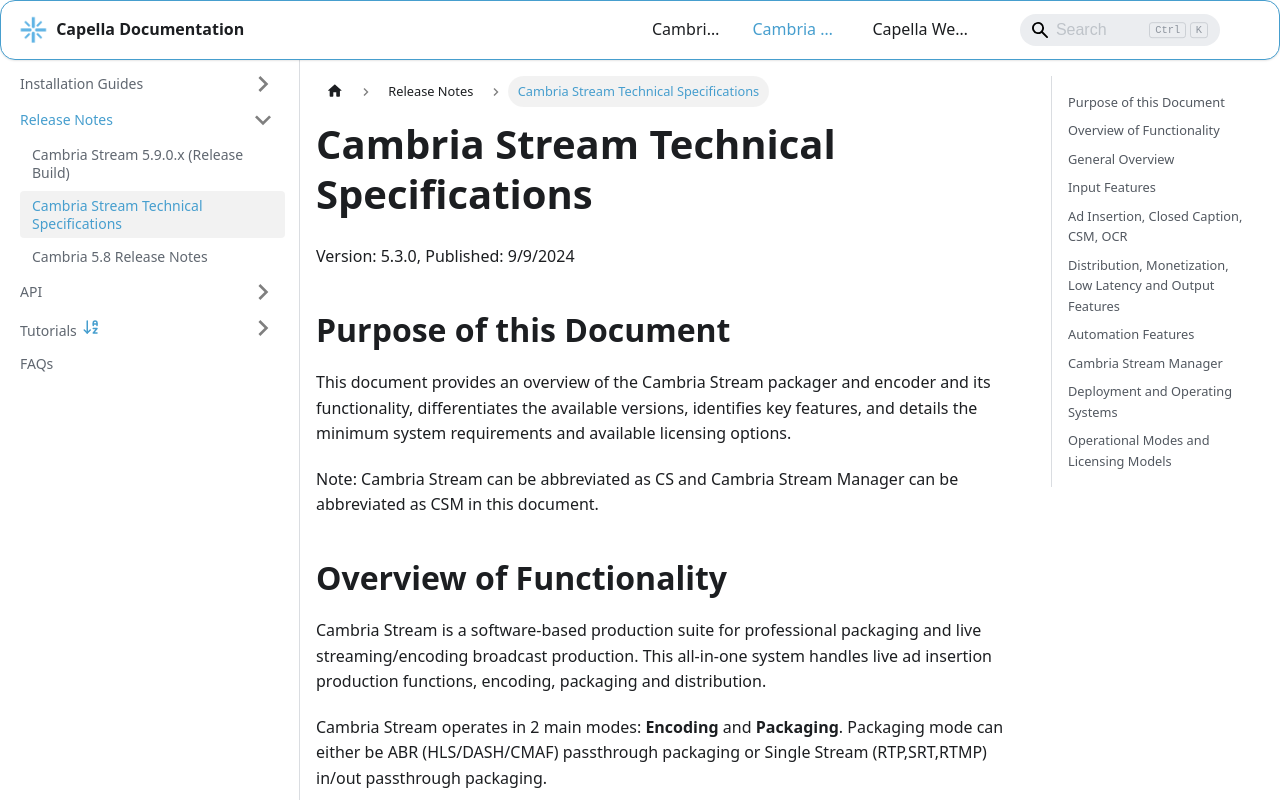

repository: CapellaSystems/documents.capellasystems.net · page: docs/cambria-stream/release-notes/cambria-stream-techspec/index.html · generator: docusaurus

---
id: Cambria_Stream_Technical_Specifications
title: Cambria Stream Technical Specifications
---

# Cambria Stream Technical Specifications

Version: 5.3.0, Published: 9/9/2024


## Purpose of this Document 

This document provides an overview of the Cambria Stream packager and encoder and its functionality, differentiates the available versions, identifies key features, and details the minimum system requirements and available licensing options. 

Note: Cambria Stream can be abbreviated as CS and Cambria Stream Manager can be 
abbreviated as CSM in this document.


## Overview of Functionality

Cambria Stream is a software-based production suite for professional packaging and live streaming/encoding broadcast production. This all-in-one system handles live ad insertion production functions, encoding, packaging and distribution. 

Cambria Stream operates in 2 main modes: **Encoding** and **Packaging**. Packaging mode can either be ABR (HLS/DASH/CMAF) passthrough packaging or Single Stream (RTP,SRT,RTMP) in/out passthrough packaging. 

Cambria Stream Manager’s has a web-based UI. Please follow the deployment/installation guide on how to access the UI. [NEED LINK TO INSTALL GUIDE]

Cambria Stream does not have a UI, however Ad Break Control for an individual CS instance has a web-based UI. 

CS and CSM can be installed either on-premise (Windows or Ubuntu) through a local installation, or through a Docker container deployment. Kubernetes deployment is also supported. Please refer to the Kubernetes/Docker guide for installation instructions. [NEED LINK TO KUBERNETES GUIDE]

## General Overview

**Comprehensive Live and File-Based Inputs**

Input a variety of live and VOD sources at up to 4K, including RTMP, RTP, SRT, Zixi and SDI

**Exceptional Output Format Support**

Encode video into DASH, HLS (TS) transport stream, HLS (fMP4) fragmented MP4, and CMAF encoding ladders for immediate distribution. Native support for various CDNs and Object Storage services such as Akamai (MSL), AWS Media Package v1, AWS S3, Unified Streaming, WebDAV, and Akamai Object Storage. Encode video into Multi Bitrate SRT, RTP and File targets. Single stream passthrough is supported to RTMP, SRT/TS, Zixi/TS, RTP/UDP and File based targets.

**Unique Monetization Features**

Supports SCTE-35 (RTP/SRT), ESAM and manual server side ad insertion (only for Encode project type).

**Broadcast Automation**

Control Cambria Stream via the WEB-based UI or REST API with a scheduler, live machine failover, and other automation features. 
 
**Access Additional Functionality via Sister Products**

Sister products include Cambria Stream Manager and Cambria Ad Break Control. 

**DRM support for ABR outputs**

Cambria Stream Encoder supports multi-DRM via CPIX and is compatible with all major DRM systems. DRM providers: CPIX, Irdeto and Axinom. DRM Types are:
    * HLS/TS, HLS/MP4, - Fairplay
    * DASH  - Widevine or PlayReady
    * CMAF/DASH -  Widevine or PlayReady
    * CMAF/HLS - Fairplay 
    
**Encoders: CPU-based and GPU-based**

CPU-based encoding: Cambria Stream integrates x264 and x265 encoders to ensure the highest-quality video output. Fully licensed and integrated with x264 for H264 codec and x265 for HEVC codec.
 
GPU-based encoding: Cambria Stream uses Nvidia cards with NVENC for hardware-based encoding. 7th NVENC Generation (or newer) Qualified GPUs are recommended for better performance and least limitations. For a list of GPUs, please visit [https://developer.nvidia.com/video-encode-and-decode-gpu-support-matrix-new](https://developer.nvidia.com/video-encode-and-decode-gpu-support-matrix-new) 

**Note:** The only officially supported card (Capella tested): PNY NVIDIA Quadro RTX 4000
	
H264 NVENC and HEVC NVENC codecs were added to all Cambria Stream Encode targets. Please make sure that the project type is set to Encode. In the video settings, the user can find this option in the codec dropdown.

**Note**: the user must have an H264 (NVENC) and HEVC (NVENC) license and supported graphics card in order to use this. Cambria Stream will provide an error if no proper graphics card was detected or if the graphics card driver version needs to be updated.

## Input Features
**AJA Capture Card Support**

Cambria Stream supports four OEM capture boards from AJA(Corvid 88 – 8 I/O channels; Corvid 44 – 4 independent channels; Kona LHi – single channel (SDI/HDMI);  Kona 1 – single channel.
 
**Video File Input Support and File Playlist**

Cambria Stream can import numerous video file formats, including MP4, TS, WMV, and MOV files and use them as sources during a broadcast. Project type must be **Single Stream Out passthrough** or **ABR out passthrough**. Please select the source to be Playlist. Create a single playlist with a group of files for repeated playback. 

**IP Stream input: UDP/RTP/RTMP/SRT** 

Use an incoming RTP/UDP, RTMP, SRT and Zixi live stream as a live capture input. Supported in all project types. Latency in all sources can be set to Normal, Low or Prioritize Stability. RTP and Zixi sources also support FEC mode. 

Here are the file types recommended for importing into a Cambria Stream project for deployment without slowing system performance:

| Input Format   | Container  | Video Codec             | Audio Codec                         |
|---------------|------------|-------------------------|-------------------------------------|
| Flash Video    | F4V        | H.264                   | MPEG-2 AAC                          |
| Generic MP4    | MP4        | H.264                   | MPEG-2 AAC                          |
| Generic TS     | MPEG-2 TS  | H.264                   | MPEG-2 AAC, MPEG-1 Layer-2, AC-3*   |
| Generic TS     | MPEG-2 TS  | MPEG-2                  | MPEG-2 AAC, MPEG-1 Layer-2, AC-3*   |
| Generic PS     | MPEG-2 PS  | MPEG-2                  | MPEG-2 AAC, MPEG-1 Layer-2, AC-3*   |
| MPEG-1 PS      | MPEG-1     | MPEG-1                  | MPEG-2 AAC, MPEG-1 Layer-2, AC-3*   |
| HDV            | MPEG-2 TS  | MPEG-2                  | MPEG-1 Layer 2                      |
| QuickTime\*\*  | MOV        | DSV25                   | Linear PCM                          |
| Windows Media  | WMV        | Windows Media Video     | Windows Media Audio                 |


**Cambria Stream Encoder mode supported formats**

![](01_encoder_file_formats.png)

**Cambria Stream Packager mode supported formats**

![](02_packager_file_formats.png)


## Ad Insertion, Closed Caption, CSM, OCR 
**Ad Slate**

Can designate a file as an Ad slate to play insert into production when ad is supposed to be playing, so if Ad insertion fails on server side, viewers will see the slate rather than live action. Currently Ad slate source is only supported if project type is set to Encode. 

**Closed Caption Support**

*Encode mode:* 

* Inputs Teletext in RTP and SRT sources.
* Output: HLS and DASH 
* Subtitle format: 
	* For HLS: WebVTT 
	* For Dash: WebVTT, TTML and EBU-TT-D 
	* User needs to specify subtitle tracks in HLS and Dash targets.
	* User needs to specify Teletext page number of the captions from the source
	* In Encode mode, user also has an option to burn in DVB captions on the video by specifying the DVB subtitle page ID. Setting can be found in sources tab. 
	* ARIB STD-B37 captions in SDI input are also supported in single target encode mode. Outputs can be RTP or SRT (TS based) and output will be embedded as ARIB STD-B24, ARIB STD-B40, and/or SMPTE2038.
	* Cambria Stream also supports converting ARIB STD B37 from SDI to WEBVTT captions inside HLS and Dash

*ABR passthrough mode:*

* Inputs Teletext in RTP and SRT sources.
* Output: HLS and DASH
* Subtitle format:
    * For HLS: WebVTT
    * For Dash: WebVTT, TTML and EBU-TT-D
    * User needs to specify subtitle tracks in HLS and Dash targets.
    * User needs to specify Teletext page number of the captions from the source
    * User will need to pick which source the teletext captions are coming from

*Single stream out (passthrough) mode:*

* Captions: Native 608/708 captions in h264 in TS will be passed through to TS based targets. 
* Input: RTP, 
* Output RTP, SRT

**Cambria Stream Manager**

The Cambria Stream Manager is specifically designed for streaming broadcasters handling a high-volume, automated live streaming workflow with commercial ad insertion. This highly scalable solution manages multiple Cambria Stream instances over a network monitoring scheduled events, job failover, email notifications and monitoring, SDI rerouting, and regular machine maintenance with redundancy support. Cambria Stream Manager offers a cost-effective alternative to hardware encoders within a fully automated live streaming workflow.

**OCR auto ad break**

Current implementation of auto ad break is a feature that uses OCR to detect specific text in a stream and use this information to insert ad breaks into the stream.

The user configures the area in the video frames where the text is expected to appear and the OCR tool will receive this information and determine whether the text has been found.

If the text has been found, Cambria Stream uses a user-configurable Python script to do the ad insertion work.
	

## Distribution, Monetization, Low Latency and Output Features

**Streaming to Akamai MSL servers via ABR**

Can stream to Akamai servers via HLS, CMAF (including CMAF-CTE chunked), and MPEG-DASH formats. If project type is Encode then HLS can be specified as either TS or fMP4.

**Streaming to WebDAV servers via ABR**

Can stream to WebDAV servers via HLS, CMAF (including CMAF-CTE chunked), and MPEG-DASH formats. If project type is Encode then HLS can be specified as either TS or fMP4.

    
**Streaming to AWS S3 via ABR**

Can stream to AWS S3 via HLS, CMAF (including CMAF-CTE chunked), and MPEG-DASH formats. User will need to enter AWS S3 Bucket name along with Subfolder, AWS Region, AWS Access Key ID, and AWS Secret Key. If project type is Encode then HLS can be specified as either TS or fMP4.

**Streaming to Akamai Object Storage** 

Can stream to Akamai Object Storage via HLS, CMAF (including CMAF-CTE chunked), and MPEG-DASH formats. User will need to enter their Access Key ID and Secret Key for the storage along with the bucket name, subfolder and region. If project type is Encode then HLS can be specified as either TS or fMP4.

**Streaming to AWS Media Package v1**

Can stream to AWS Media Package v1 via HLS, CMAF (including CMAF-CTE chunked), and MPEG-DASH formats. User will need to enter username and password along with the target URL. If project type is Encode then HLS can be specified as either TS or fMP4.

**RTP/UDP, SRT/TS, Zixi/TS, Generic RTMP Support**

If project type is set to Single Stream Out passthrough, then CS supports distribution via RTP/UDP, SRT/TS, Zixi/TS and RTMP to any compatible server. Can distribute to generic RTMP server if no service-specific preset exists. 

**Comprehensive Output Format Support for Streaming/Recording**

Encode program stream to H.264/HEVC output in single file MP4 or TS or HLS, DASH, or CMAF formats for immediate distribution and/or archiving. 

**Low Latency**

Cambria Stream supports low latency streaming for both encoding and packaging. There is standard low latency with all of the available output options, as well as CMAF Chunked Transfer Encoding (CTE), also known as ultra-low latency. In order for low latency to work properly, users will need to configure the following:

For encoding projects:

* In the source, set the Latency Mode to 'Low'
* In the target, go to the Video settings and check the 'Low Latency' checkbox

For All projects:

* Make sure the incoming stream is in some sort of low latency mode and that the timestamp is accurate and matching to the Cambria Stream instance the stream will run on.
* For Adaptive Streaming targets (DASH/CMAF/HLS), lower the Initial Cache Size (sec) value. Test different values as this could also impact the stream stability.

For CMAF CTE:

* Follow the steps above depending on the type of project
* In the CMAF CTE settings, check the CMAF CTE checkbox and set the chunk size as desired. The lower the value, the lower the latency will be. Test different values as this could also impact the stream stability

Capella measures latency in stages, but the value recorded is the end-to-end latency. To measure end-to-end latency, use an incoming source that has timestamp information. Capture the timestamp of the incoming signal and also of the stream playing back on the player (Eg. DASH.JS Reference player) at the same time, such as by using a screenshot capturing tool. Compare the two values to get the relative end-to-end latency. Perform this action several times to get an average latency value. 

The measured latency values (SRT is used as source) are as follows:

* CMAF CTE (Encoder): ~7-8 seconds
* CMAF (Encoder): ~9-10 seconds

## Automation Features

**Modern REST API**

All aspects of the live production can be controlled via the Rest API, including Ad insertion. Cambria Stream’s REST architecture is similar to popular APIs such as Facebook or Twitter and is familiar to developers.

**Comprehensive Logging Functionality**

The system can log all events during a broadcast and save the log files automatically. 


## Cambria Stream Manager

**Overview**

The Cambria Stream Manager is specifically designed for streaming broadcasters handling a high-volume, automated live streaming/packaging workflow with commercial ad insertion. This highly scalable solution manages multiple Cambria Stream instances over a network, monitoring scheduled events, job failover, and regular machine maintenance with redundancy support through pod failover in the kubernetes environment. Cambria Stream Manager offers a cost-effective alternative to hardware encoders within a fully automated live streaming and packaging workflow.

**Program Scheduler**

Allows broadcasters to automatically start and stop streams of registered live events broadcast via Cambria Stream. Users can preset multiple live events with individual project settings and recurring timetables. Configurable program settings include:

* Name and Description.
* Frequency: One time, daily, weekly.
* Maximum Retry Duration if event fails.
* Starting date, time and ending time (or none if unlimited duration).
* Cambria Stream machine assignment.

**Machines**

* Overview. Users can add, remove, and control all Cambria Stream installations from a single user interface.
* Program assignments. Assigning programs to a Cambria Stream instance or allowing Stream Manager to control. 
* Failover. Automatically reassign a job to an available Cambria Stream instance in case of a failure on the network. 
* Project density. Set the number of programs that can be run on any single Cambria Stream instance. 
* Monitoring. Monitor the encode speed, network speed, CPU usage, memory usage, IP Address, Uptime, and the Cambria Stream Version on any Cambria Stream instance.
 
**Redundancy in Windows deployment**

* Note: The following redundancy workflow is legacy and is intended to be used only for on-premise Windows installation with a Desktop UI. Desktop UI for a Windows installation can be found here:
"C:\Program Files (x86)\Capella\CambriaStreamManager\cpx64\CambriaLiveManager.exe" Below features will not work through a regular/default WebUI for CSM. 	
* Cambria Stream Manager can be made fully redundant by adding a backup Cambria Stream Manager. In the event of a failure to the main Cambria Stream Manager, the backup takes over immediately without downtime.
* You can assign each Stream Manager instance a redundancy role (Primary, Backup, No Backup, Stopped). Backups monitor primary machine and automatically assume operation in the case of failure. 

**Redundancy in a Linux Kubernetes Deployment** 

* Users can specify the number of Manager pods desired in a kubernetes cluster. Recommended count is 3 manager pods per cluster. By default only one manager pod will be selected as a leader and will be functional. In case the leader pod goes offline, then another available manager pod in the pool will be selected as a leader. Database is also replicated in the Kubernetes environment. Users can specify how many Postgres replicas are needed for the cluster. 

**Monitoring**

Note: the below works on an on-premise local installation in Linux or Windows. In the Kubernetes environment please check with your Kubernetes vendor if emailing within the cluster is supported. 

Users can send email notifications as follows:

|  Category | Notification |
|---|---|
| Machine                 | - License expiration <br /> - Machine has not been rebooted <br /> - Periodically send machine status <br /> - Running out of disk space (Manager Machine) |
| Program (Information)  | - Prior to program <br /> - Streaming starts <br /> - Streaming stops                                              |
| General Running Program Error | - Program / streaming error <br /> -  Low processing or delivering speed                                        |


**Output Preview**

Displays program output from all running programs. Capabilities include:

Status bars. Show the status of encoding and network performance. 

**Ad Break Control**

* **Overview.** Cambria Stream supports a variety of advertising related workflows, including: 
* **Manual ad triggering.** Can use an Ad preset, reuse an Ad break, and adjust start and end points. Ad settings must be specified at the event creation in the project settings. On the fly ad setting adjustments are not supported such as changing the Ad Marker Source. 
* **SCTE-35 commercial cue tone support.** Ingest SCTE35 signals and output to various streaming output formats such as HLS, MPEG-Dash and CMAF.
* **API-based cues ESAM.** Includes support for ESAM-based ad signaling (per CableLabs).  Post/fetch ESAM XML with ad splice points and insert SCTE35 markers for ad pod insertion.
* **ARIB STD-B39.** Supports ad signals through ARIB STD-B39 from SDI signal source. Works on on-prem Docker-Linux or Windows installation only. Docker or kubernetes for ARIB in SDI is not supported. 

## Deployment and Operating Systems

These requirements are for build 5.2.0.17038 of Cambria Stream and Cambria Stream Manager 

**Operating System**
	
For on-premise direct installation Windows 11, Server 2022 is required. (Windows should be updated through Microsoft Windows Update before installing the application)

Note: For Linux, installation can be done through Docker. 

Docker host should preferably be Ubuntu as well, however other Linux distributions may also be supported as a Docker host. Please refer to the installation/deployment guide for Kubernetes. [NEED LINK] 

Recommended Windows Settings for Cambria Stream and Stream Manager

* Disable automatic Windows Update 	
* Disable screen saver 
* Avoid installing other programs on the Cambria Stream machine
* Do not install applications (filter) that uses DirectShow as this could conflict with Cambria Stream
* Please do not set any power save mode for HDD and CPU 
* Install Cambria Stream on the admin account 
* Anti-Virus settings. Cambria Stream will be connected to an Internet connection. Ensure to install antivirus software such as Microsoft Security Essentials as necessary to avoid unwanted malware on the machine.

**Deployment**

Please refer to the Kubernetes Installation guide for further information. [NEED LINK]

* On-premise installation: Windows and Ubuntu 20.04.6
* Docker: through Docker Compose
* Kubernetes (Akamai Clous Kubernetes, etc)  

**Cambria Stream Benchmarks** 

Note: Please refer to Kubernetes installation guide for cloud machine benchmarks.

Real-time Performance Benchmarks: Cambria Stream projects can be configured in a variety of ways; this generally results in differences in resource usage. Below are examples of typical cases running on the recommended system specification. 

* Machine Configuration: HP Z4 
* Operating System: Windows 10 SP1 64-bit 
* Processor Intel Core i9-7940X @ 3.10GHz (14-core Skylake-X) 
* Memory 32 GB (4x8 GB) DDR4-2666

Benchmark Configuration: Packaging Only Programs (3 video/audio layers) 
Packager only programs! 75 input RTP streams and 25 HLS output streams (each with 3 video/audio layers – 1080p/720p/480p).

| Input                                | Output                            | CPU Utilization                                 |
|--------------------------------------|------------------------------------|-------------------------------------------------|
| 25x RTP groups (3x RTP streams each) | 25x HLS (1080p/720p/480p)          | 50% and 30% with previews disabled             |


Benchmark Configuration: Encoding Programs output to HLS (4 video/audio layers). Two input RTP streams, both are encoding to different HLS output streams (each with 4 video/audio layers – 1080p/720p/480p/360p).

| Input             | Output                                       | CPU Utilization |
|-------------------|----------------------------------------------|-----------------|
| 3x RTP (1080p)    | 3x HLS (1080p/720p/480p/360p)                 | 75%             |



## Operational Modes and Licensing Models

This section describes how Cambria Stream can operate and the licensing models. 

**Operational Modes**

The Cambria Stream Manager series automates live streaming of multiple events based on your schedule. It seamlessly integrates with your existing playout and ad scheduling systems and combines live and file assets.

CSM manages multiple Cambria Stream instances for a fully automated live streaming workflow that handles ad insertion, scheduled live streaming, monitoring, notifications and more.

CSM includes a scheduler that allows broadcasters to automatically start and stop streams of registered live events. Operators can present multiple live events with individual project settings and recurring timetables. 

Cambria Stream operates in 2 main modes: **Encoding** and **Packaging**. Packaging mode can either be ABR (HLS/DASH/CMAF) passthrough packaging or Single Stream (RTP,SRT,RTMP) in/out passthrough packaging. 

**Licensing Models**

Cambria Stream is purchased on a per-channel basis. The number of individual video layers (ABR packaging or Multi-bitrate SRT/RTP) in the channel **is not restricted**. 

Cambria Stream Manager is purchased on a per-machine basis. 
    							   
---

For any questions or technical support, contact Capella Systems at:

📧 **support@capellasystems.net**
